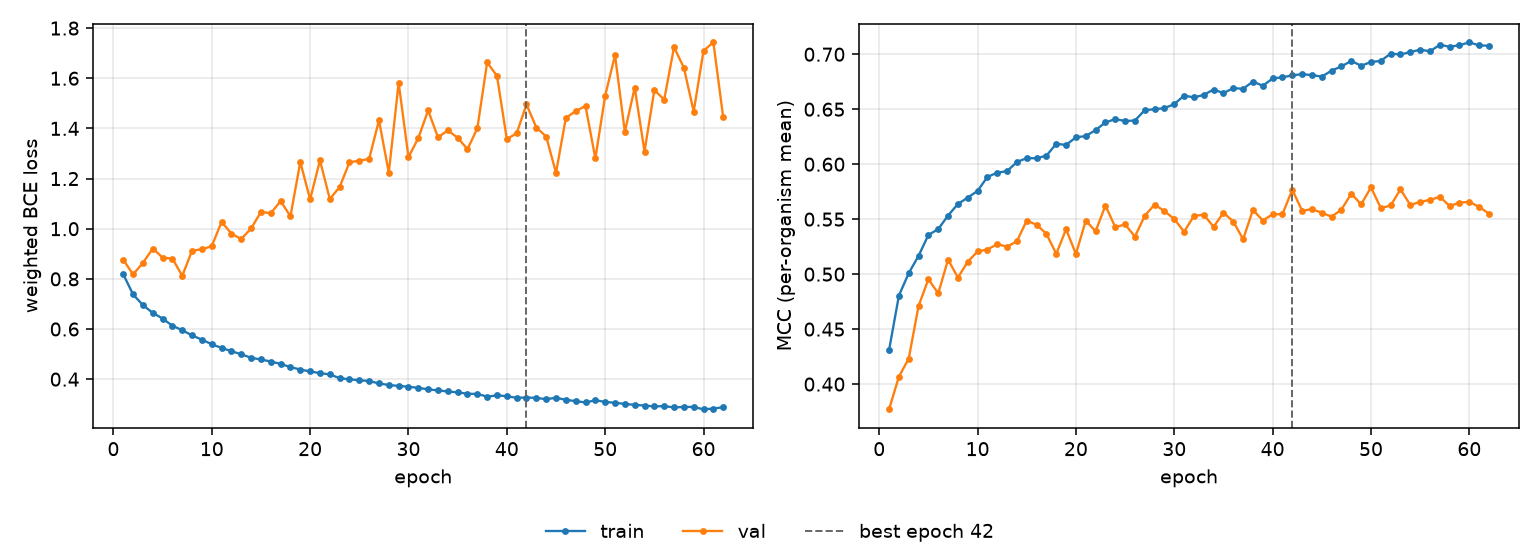

The file beside this chart, header and first rows:
epoch, tr_loss, vl_loss, tr_mcc, vl_mcc, is_best
1, 0.8185, 0.8759, 0.4309, 0.377, False
2, 0.7378, 0.818, 0.4804, 0.4067, False
3, 0.6955, 0.8637, 0.5009, 0.4232, False
4, 0.6645, 0.9211, 0.5166, 0.4711, False
5, 0.6418, 0.8849, 0.5357, 0.4954, False
6, 0.613, 0.8807, 0.541, 0.4825, False
7, 0.5953, 0.8123, 0.5533, 0.5132, False
8, 0.5743, 0.9129, 0.5638, 0.4969, False
9, 0.5576, 0.9177, 0.5696, 0.5112, False
10, 0.5392, 0.9308, 0.5757, 0.5207, False
11, 0.5247, 1.027, 0.5884, 0.5224, False
12, 0.5114, 0.9803, 0.5923, 0.5273, False
13, 0.4994, 0.959, 0.5937, 0.525, False
14, 0.4852, 1.001, 0.602, 0.53, False
15, 0.4786, 1.067, 0.6055, 0.5488, False
16, 0.4704, 1.062, 0.6054, 0.5449, False
17, 0.4608, 1.11, 0.6077, 0.5367, False
18, 0.448, 1.05, 0.6185, 0.5185, False
19, 0.4384, 1.266, 0.6175, 0.5409, False
20, 0.4308, 1.117, 0.6245, 0.5183, False
21, 0.4242, 1.273, 0.6256, 0.5486, False
22, 0.4188, 1.118, 0.631, 0.5391, False
23, 0.4042, 1.166, 0.638, 0.5624, False
24, 0.3994, 1.265, 0.641, 0.5428, False
25, 0.396, 1.272, 0.6393, 0.5452, False
26, 0.3926, 1.278, 0.6397, 0.5342, False
27, 0.3831, 1.432, 0.6491, 0.5531, False
28, 0.3768, 1.224, 0.65, 0.5633, False
29, 0.3731, 1.582, 0.651, 0.5573, False
30, 0.3699, 1.286, 0.6546, 0.5502, False
31, 0.3654, 1.361, 0.6625, 0.5386, False
32, 0.3594, 1.472, 0.6607, 0.553, False
33, 0.3552, 1.364, 0.6631, 0.554, False
34, 0.351, 1.392, 0.6679, 0.543, False
35, 0.3473, 1.363, 0.6647, 0.5559, False
36, 0.342, 1.317, 0.6692, 0.5479, False
37, 0.341, 1.4, 0.6686, 0.5317, False
38, 0.3306, 1.663, 0.6751, 0.5585, False
39, 0.3352, 1.609, 0.6713, 0.5488, False
40, 0.3322, 1.357, 0.678, 0.5545, False
41, 0.3256, 1.381, 0.679, 0.5546, False
42, 0.3269, 1.496, 0.6808, 0.5768, True
43, 0.3255, 1.403, 0.6819, 0.5576, False
44, 0.3201, 1.368, 0.681, 0.5591, False
45, 0.326, 1.223, 0.6796, 0.5558, False
46, 0.3177, 1.442, 0.6851, 0.5522, False
47, 0.3124, 1.469, 0.689, 0.5588, False
48, 0.3071, 1.489, 0.6939, 0.5733, False
49, 0.3159, 1.28, 0.6895, 0.5634, False
50, 0.3093, 1.531, 0.6929, 0.579, False
51, 0.3059, 1.692, 0.6939, 0.5601, False
52, 0.3013, 1.386, 0.7006, 0.5624, False
53, 0.2975, 1.563, 0.6998, 0.5771, False
54, 0.2949, 1.308, 0.702, 0.5629, False
55, 0.2912, 1.553, 0.7042, 0.5658, False
56, 0.2926, 1.515, 0.7027, 0.5675, False
57, 0.2873, 1.724, 0.7086, 0.5703, False
58, 0.2895, 1.642, 0.7068, 0.562, False
59, 0.2893, 1.467, 0.7082, 0.565, False
60, 0.2797, 1.71, 0.7108, 0.5658, False
... 2 more rows
